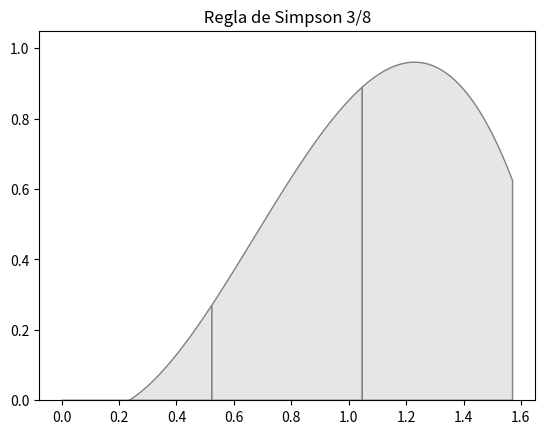

The script that saved this image:
import numpy as np
import math
from scipy . interpolate import lagrange
import matplotlib . pyplot as plt
from matplotlib . patches import Polygon
from scipy.integrate import simpson, quad

def f(x):
    return np.sin(x**2)

def regla_simpson38(f,a,b,n):
    h = (b - a) / n
    xs = np.linspace(a,b , n + 1)
    ys = f(xs)
     
    print("Tabulación Simpson 3/8:")
    print("x\t\ty")
    print("-" * 20)
    for i in range(len(xs)):
        print(f"{xs[i]:.3f}\t\t{ys[i]:.6f}")
    
    r = 3*h * (ys[0] + 3*sum(ys[1:n-1:3]) + 3*sum(ys[2:n:3]) + 2*sum(ys[3:n-2:3]) + ys[n]) / 8
    return r

def grafica_trapecios (f ,a ,b , n ):
    x = np . linspace (a , b )
    y = f(x)
    fig , ax = plt . subplots ()
    ax . plot (x , y , 'b ' , linewidth =1.7)
    ax . set_ylim ( bottom =0)
    h =( b - a ) / n
    x0 , x1 , x2 , x3 =a , a +h , a +2* h , a +3* h

    for i in range (0 ,n ,3) :
        xx = np . array ([ x0 , x1 , x2 , x3 ])
        yy = np . array ([ f ( x0 ) ,f ( x1 ) ,f ( x2 ) ,f ( x3 ) ])
        pol = lagrange ( xx , yy )
        ix = np . linspace ( x0 , x1 )
        iy = pol ( ix )
        verts = [( x0 , 0) , * zip ( ix , iy ) ,( x1 , 0) ]
        poly = Polygon ( verts , facecolor = ' 0.9 ' , edgecolor = ' 0.5 ')
        ax . add_patch ( poly )
        ix = np . linspace ( x1 , x2 )
        iy = pol ( ix )
        verts = [( x1 , 0) , * zip ( ix , iy ) ,( x2 , 0) ]
        poly = Polygon ( verts , facecolor = ' 0.9 ' , edgecolor = ' 0.5 ')
        ax . add_patch ( poly )
        ix = np . linspace ( x2 , x3 )
        iy = pol ( ix )
        verts = [( x2 , 0) , * zip ( ix , iy ) ,( x3 , 0) ]
        poly = Polygon ( verts , facecolor = ' 0.9 ' , edgecolor = ' 0.5 ')
        ax . add_patch ( poly )
        x0 , x1 , x2 , x3 = x3 , x3 +h , x3 +2* h , x3 +3* h
    plt . title ( ' Regla de Simpson 3/8 ')
    return plt

if __name__ == '__main__':
    a = 0
    b = math.pi/2
    n = 3
    area = regla_simpson38(f,a,b,n)

    valor_real, error_quad = quad(f, a, b)
    print(f'Valor real (quad):        {valor_real:.6f}')
     # Calcular error absoluto y relativo
    error_absoluto = abs(area - valor_real)
    error_relativo = (error_absoluto / abs(valor_real)) * 100
    print(f'\nError absoluto: {error_absoluto:.6f}')
    print(f'Error relativo: {error_relativo:.4f}%')
    print('Integral calculada = ', area)
    g = grafica_trapecios(f,a,b,n)
    g.show()
    